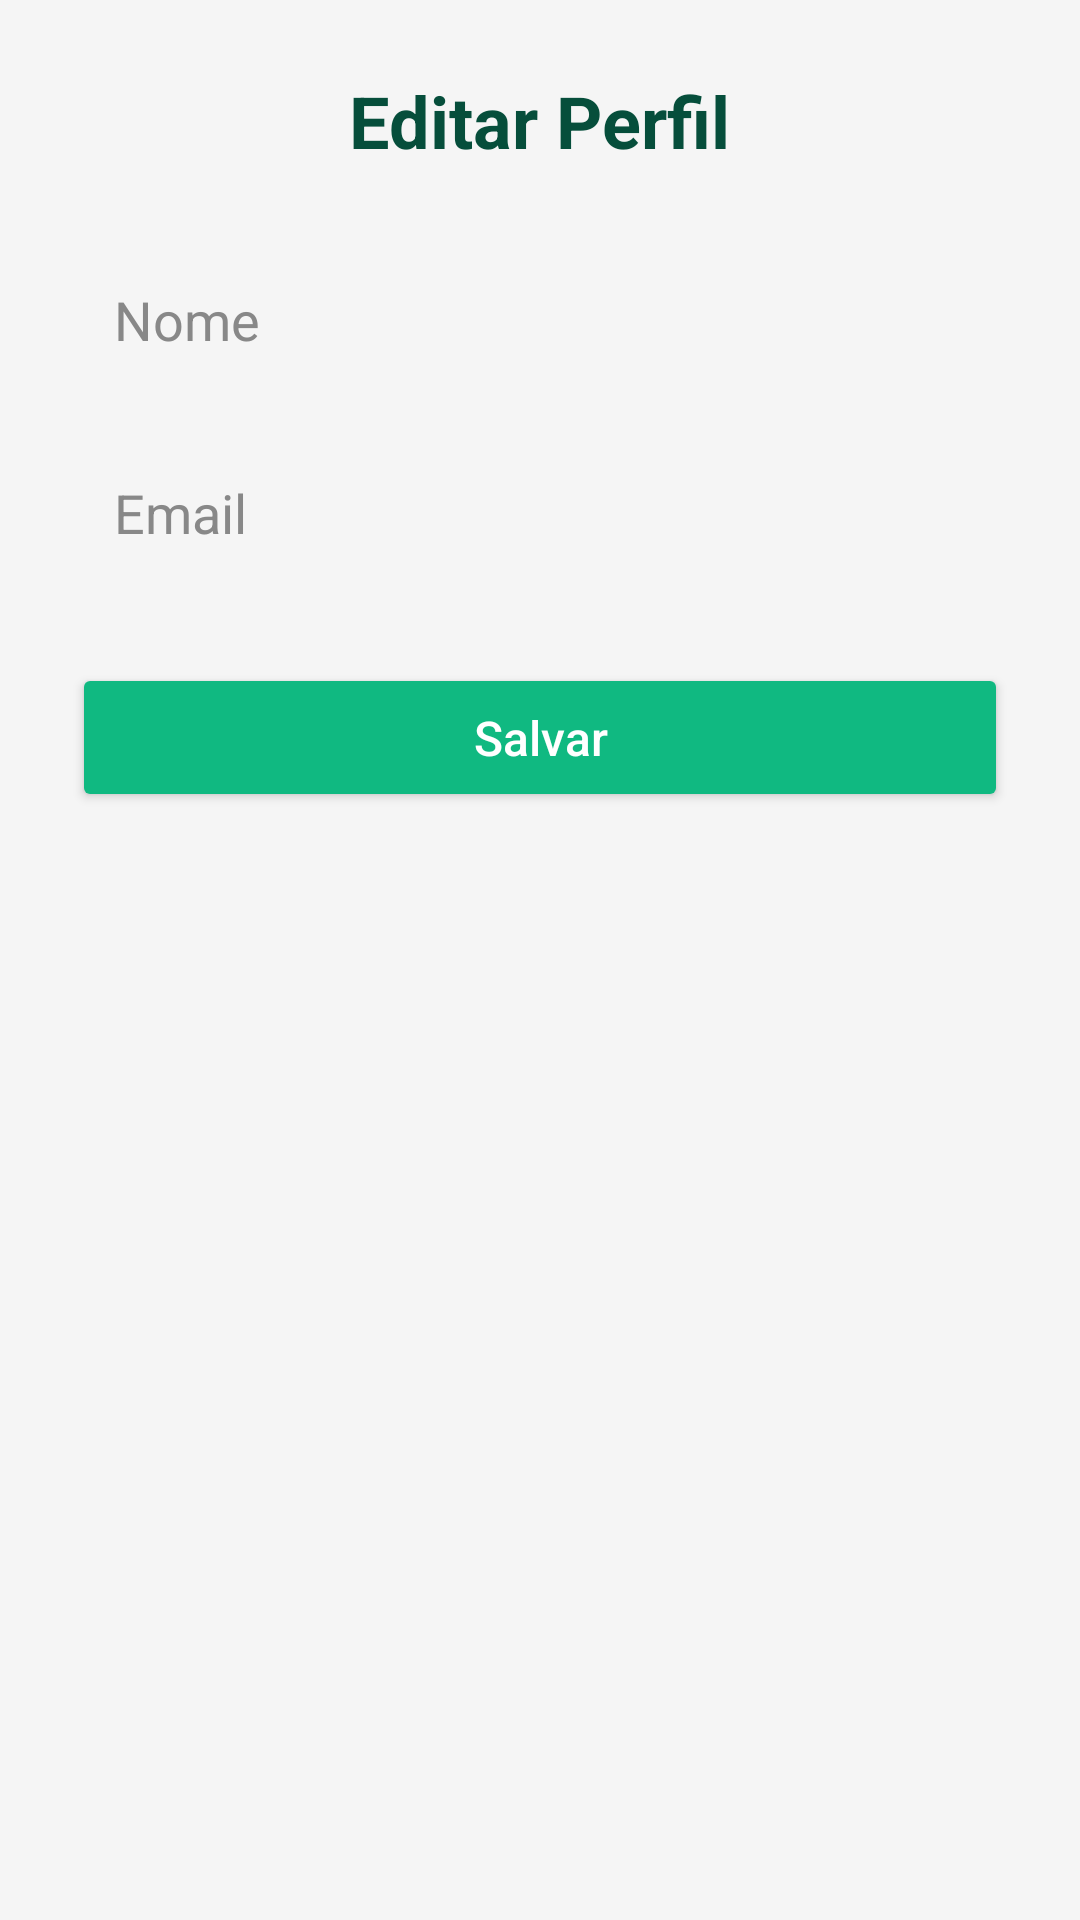

Android layout source for this screen:
<!-- AndroidManifest.xml: application theme Theme.ConsertaAqui -->
<!-- res/layout/activity_profile.xml -->
<?xml version="1.0" encoding="utf-8"?>
<ScrollView xmlns:android="http://schemas.android.com/apk/res/android"
    android:layout_width="match_parent"
    android:layout_height="match_parent"
    android:background="#F5F5F5">

    <LinearLayout
        android:layout_width="match_parent"
        android:layout_height="wrap_content"
        android:orientation="vertical"
        android:padding="24dp"
        android:gravity="center_horizontal">

        <TextView
            android:id="@+id/txtTituloPerfil"
            android:layout_width="wrap_content"
            android:layout_height="wrap_content"
            android:text="Editar Perfil"
            android:textSize="24sp"
            android:textStyle="bold"
            android:textColor="#064E3B"
            android:layout_marginBottom="24dp" />

        <EditText
            android:id="@+id/edtNome"
            android:layout_width="match_parent"
            android:layout_height="wrap_content"
            android:hint="Nome"
            android:inputType="text"
            android:background="@drawable/edit_text_background"
            android:padding="14dp"
            android:textColor="#000"
            android:textColorHint="#888"
            android:layout_marginBottom="12dp" />

        <EditText
            android:id="@+id/edtEmail"
            android:layout_width="match_parent"
            android:layout_height="wrap_content"
            android:hint="Email"
            android:inputType="textEmailAddress"
            android:background="@drawable/edit_text_background"
            android:padding="14dp"
            android:textColor="#000"
            android:textColorHint="#888"
            android:layout_marginBottom="24dp" />

        <Button
            android:id="@+id/btnSalvar"
            android:layout_width="match_parent"
            android:layout_height="wrap_content"
            android:text="Salvar"
            android:textAllCaps="false"
            android:textSize="16sp"
            android:backgroundTint="#10B981"
            android:textColor="#fff"
            android:padding="14dp"
            android:elevation="4dp" />
    </LinearLayout>
</ScrollView>
<!-- resources referenced by this layout -->
<resources>
  <style name="Theme.ConsertaAqui" parent="Base.Theme.ConsertaAqui" />
  <style name="Base.Theme.ConsertaAqui" parent="Theme.Material3.DayNight.NoActionBar">
          
          
      </style>
</resources>
